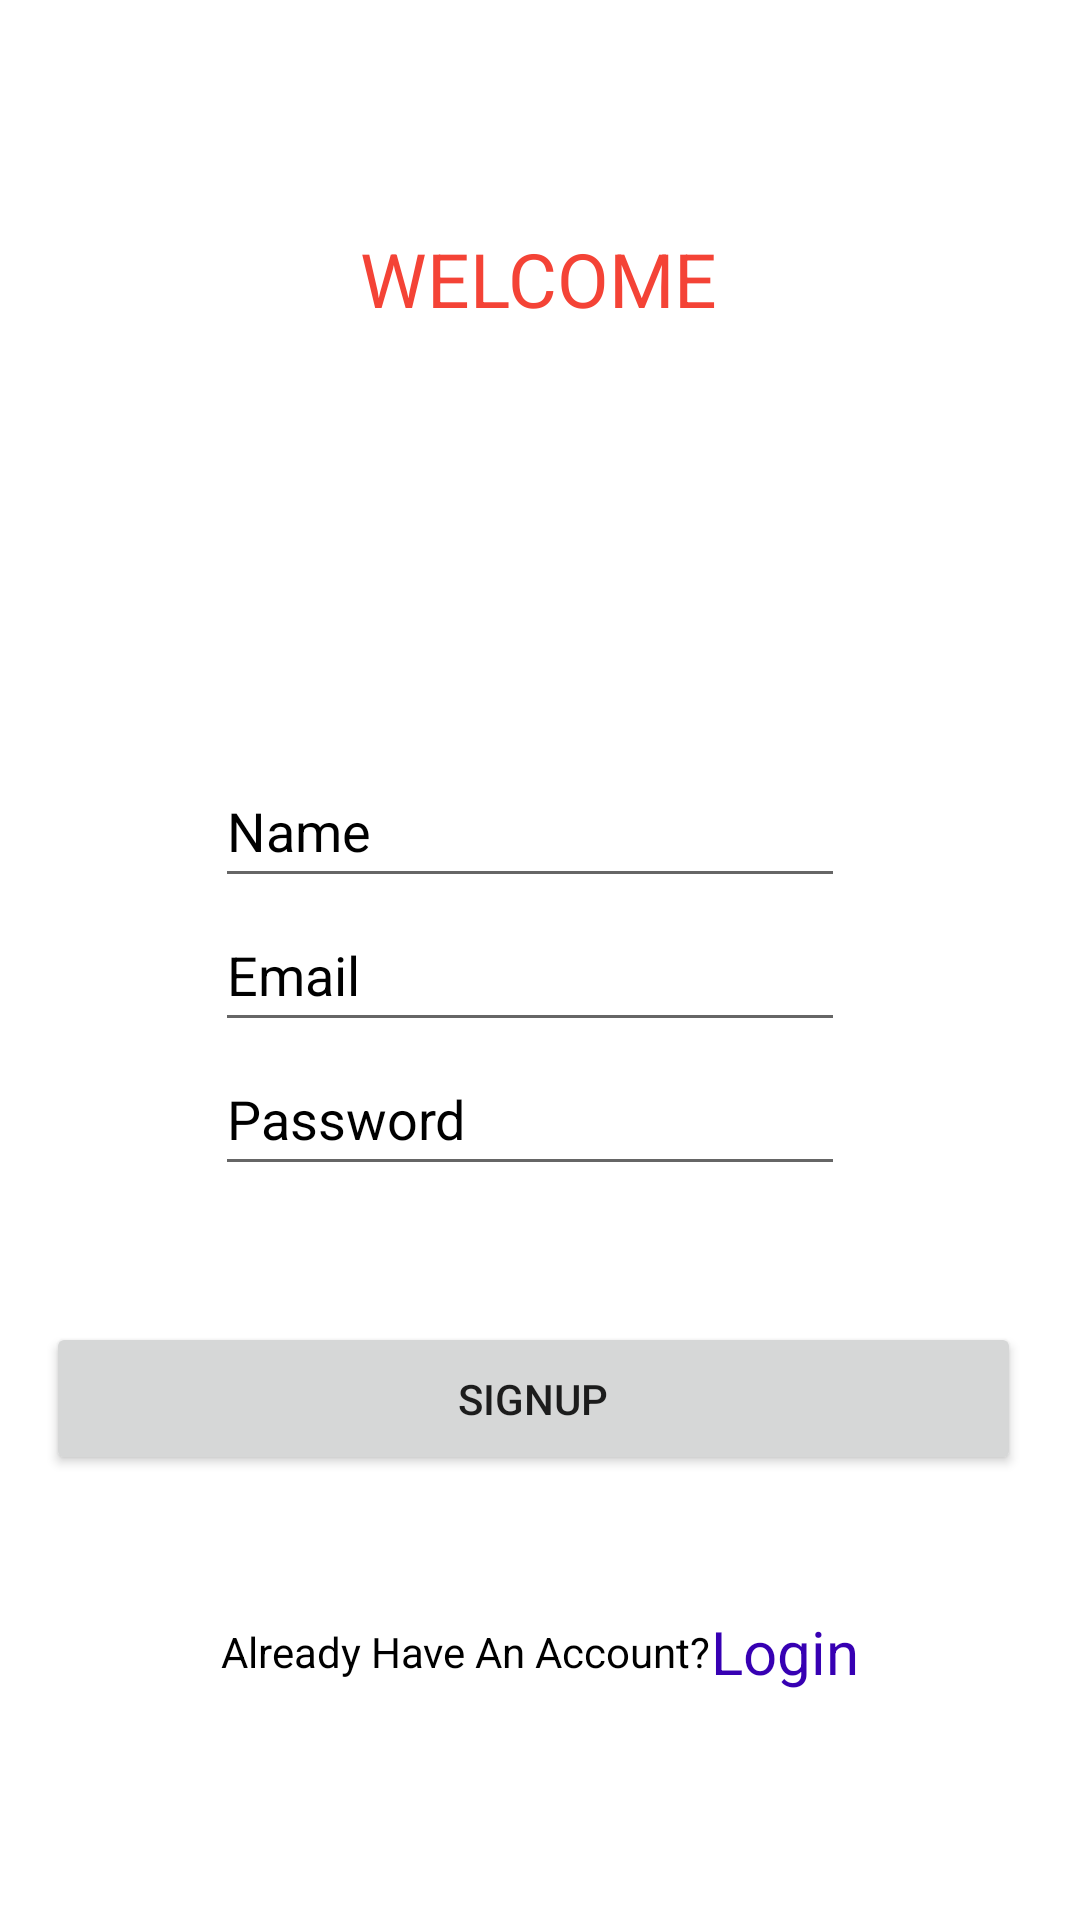

Android layout source for this screen:
<!-- AndroidManifest.xml: application theme Theme.MyApp3 -->
<!-- res/layout/activity_sign_up.xml -->
<?xml version="1.0" encoding="utf-8"?>
<androidx.constraintlayout.widget.ConstraintLayout xmlns:android="http://schemas.android.com/apk/res/android"
    xmlns:app="http://schemas.android.com/apk/res-auto"
    xmlns:tools="http://schemas.android.com/tools"
    android:layout_width="match_parent"
    android:layout_height="match_parent"
    android:background="@color/white"
    tools:context=".SignUpActivity">

    <EditText
        android:id="@+id/Name"
        android:layout_width="wrap_content"
        android:layout_height="wrap_content"
        android:ems="10"
        android:hint="@string/name"
        android:inputType="textPersonName"
        android:minHeight="48dp"
        android:textColorHint="@color/black"
        app:layout_constraintBottom_toTopOf="@+id/email"
        app:layout_constraintEnd_toEndOf="parent"
        app:layout_constraintHorizontal_bias="0.477"
        app:layout_constraintStart_toStartOf="parent"
        app:layout_constraintTop_toBottomOf="@+id/textView5"
        app:layout_constraintVertical_bias="0.5"
        app:layout_constraintVertical_chainStyle="packed" />

    <EditText
        android:id="@+id/password"
        android:layout_width="wrap_content"
        android:layout_height="wrap_content"
        android:ems="10"
        android:hint="@string/password"
        android:inputType="textPersonName"
        android:minHeight="48dp"
        android:textColorHint="@color/black"
        app:layout_constraintBottom_toTopOf="@+id/login"
        app:layout_constraintEnd_toEndOf="parent"
        app:layout_constraintHorizontal_bias="0.477"
        app:layout_constraintStart_toStartOf="parent"
        app:layout_constraintTop_toBottomOf="@+id/email" />

    <Button
        android:id="@+id/signup"
        android:layout_width="325dp"
        android:layout_height="51dp"
        android:text="@string/signup"
        app:layout_constraintBottom_toTopOf="@+id/login"
        app:layout_constraintEnd_toEndOf="parent"
        app:layout_constraintHorizontal_bias="0.441"
        app:layout_constraintStart_toStartOf="parent"
        app:layout_constraintTop_toBottomOf="@+id/password" />

    <EditText
        android:id="@+id/email"
        android:layout_width="wrap_content"
        android:layout_height="wrap_content"
        android:autofillHints=""
        android:ems="10"
        android:hint="@string/email"
        android:inputType="textPersonName"
        android:minHeight="48dp"
        android:textColorHint="@color/black"
        app:layout_constraintBottom_toTopOf="@+id/password"
        app:layout_constraintEnd_toEndOf="parent"
        app:layout_constraintHorizontal_bias="0.477"
        app:layout_constraintStart_toStartOf="parent"
        app:layout_constraintTop_toBottomOf="@+id/Name" />

    <TextView
        android:id="@+id/login"
        android:layout_width="wrap_content"
        android:layout_height="wrap_content"
        android:layout_marginBottom="76dp"
        android:text="@string/login"
        android:textColor="@color/purple_700"
        android:textSize="20sp"
        app:layout_constraintBottom_toBottomOf="parent"
        app:layout_constraintEnd_toEndOf="parent"
        app:layout_constraintHorizontal_bias="0.5"
        app:layout_constraintStart_toEndOf="@+id/textView8" />

    <TextView
        android:id="@+id/textView8"
        android:layout_width="wrap_content"
        android:layout_height="wrap_content"
        android:text="@string/already_have_an_account"
        android:textColor="@color/black"
        app:layout_constraintBottom_toBottomOf="@+id/login"
        app:layout_constraintEnd_toStartOf="@+id/login"
        app:layout_constraintHorizontal_bias="0.5"
        app:layout_constraintHorizontal_chainStyle="packed"
        app:layout_constraintStart_toStartOf="parent"
        app:layout_constraintTop_toTopOf="@+id/login" />

    <TextView
        android:id="@+id/textView5"
        android:layout_width="wrap_content"
        android:layout_height="wrap_content"
        android:layout_marginTop="76dp"
        android:text="@string/welcome"
        android:textColor="#F44336"
        android:textSize="25sp"
        app:layout_constraintEnd_toEndOf="parent"
        app:layout_constraintHorizontal_bias="0.498"
        app:layout_constraintStart_toStartOf="parent"
        app:layout_constraintTop_toTopOf="parent"
        app:layout_constraintVertical_chainStyle="packed" />

</androidx.constraintlayout.widget.ConstraintLayout>
<!-- resources referenced by this layout -->
<resources>
  <string name="already_have_an_account">Already Have An Account?</string>
  <string name="email">Email</string>
  <string name="login">Login</string>
  <string name="name">Name</string>
  <string name="password">Password</string>
  <string name="signup">SignUp</string>
  <string name="welcome">WELCOME</string>
  <style name="Theme.MyApp3" parent="Theme.AppCompat.Light.NoActionBar">
          
          <item name="colorPrimary">@color/purple_500</item>
          <item name="colorPrimaryVariant">@color/purple_700</item>
          <item name="colorOnPrimary">@color/white</item>
          
          <item name="colorSecondary">@color/teal_200</item>
          <item name="colorSecondaryVariant">@color/teal_700</item>
          <item name="colorOnSecondary">@color/black</item>
          
          <item name="android:statusBarColor">?attr/colorPrimaryVariant</item>
          
      </style>
  <!-- not gathered from this repository: default colours our renderer supplied (Android Studio template values) -->
  <color name="purple_500">#FF6200EE</color>
  <color name="purple_700">#FF3700B3</color>
  <color name="teal_200">#FF03DAC5</color>
  <color name="teal_700">#FF018786</color>
  <color name="black">#FF000000</color>
  <color name="white">#FFFFFFFF</color>
</resources>
